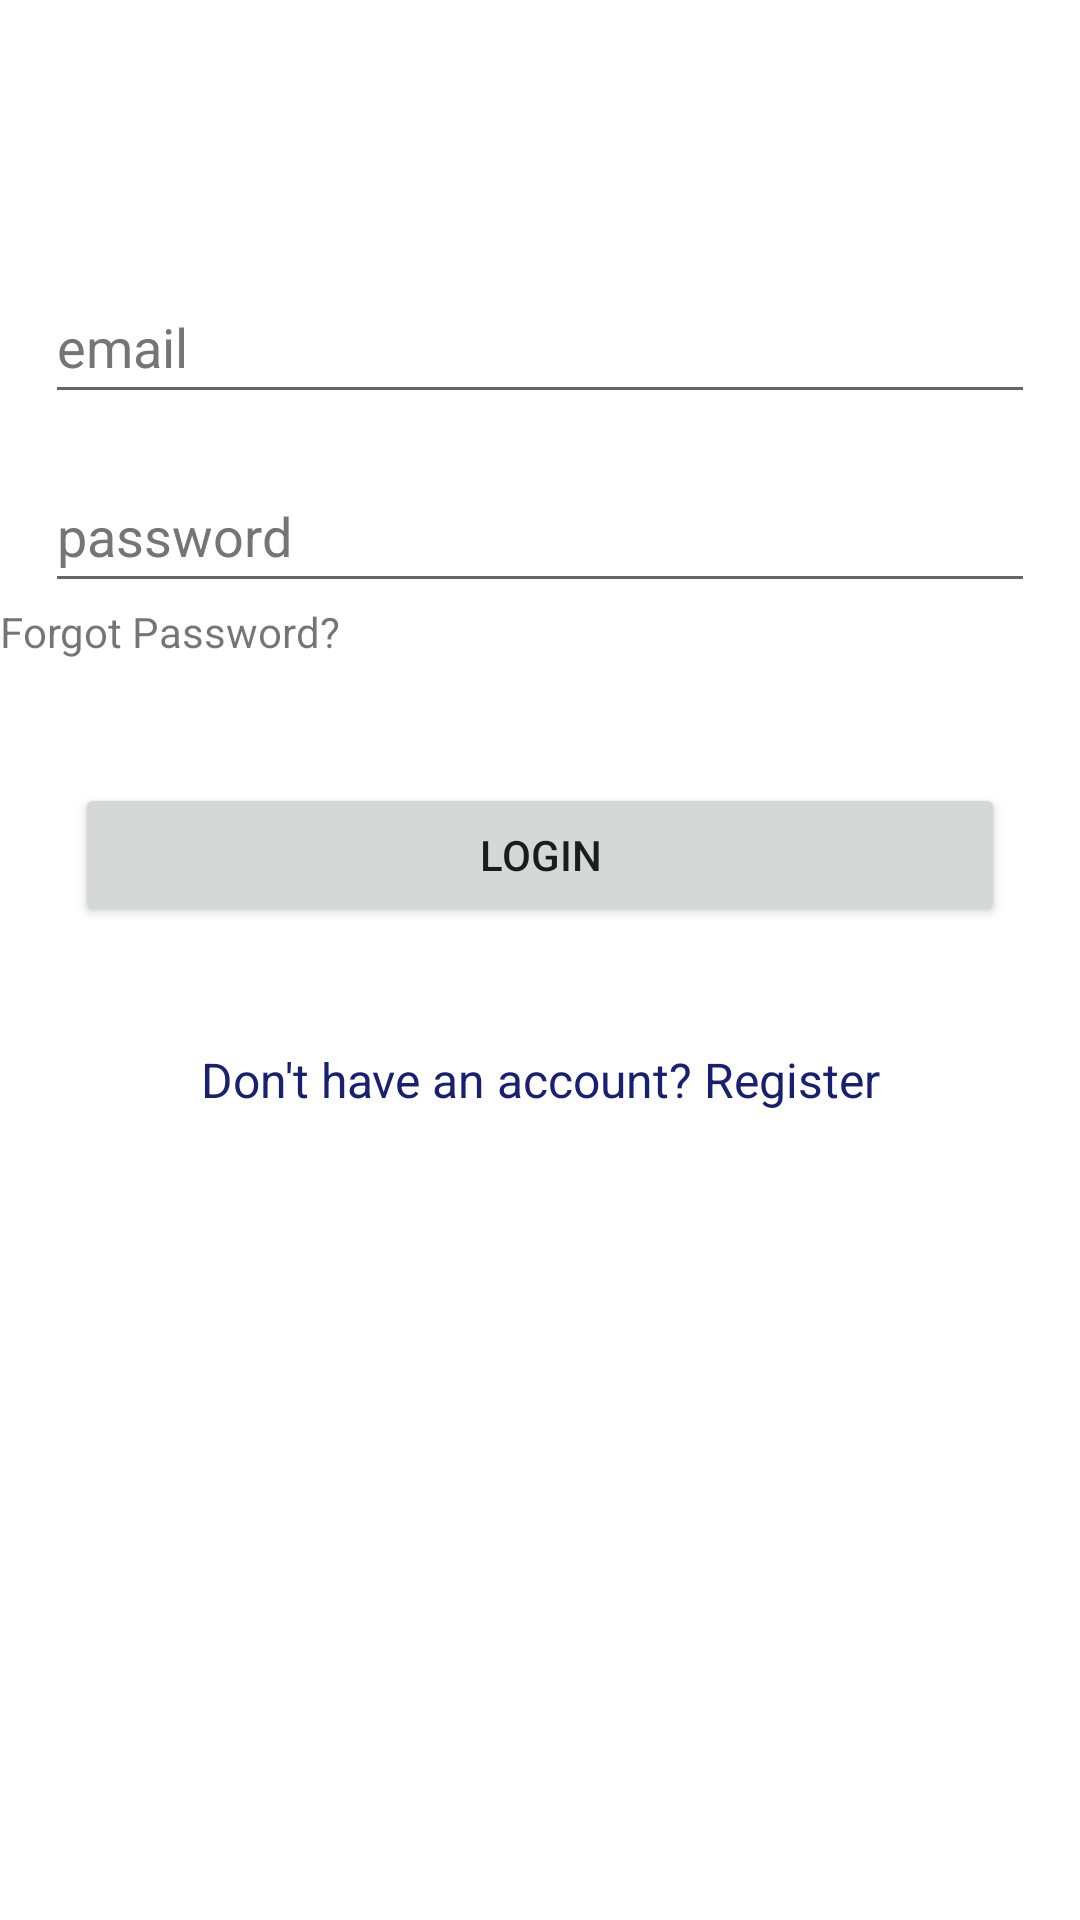

Here is an Android app screen rendered from its layout file. Give the layout XML and the strings, colors and styles it references.
<!-- AndroidManifest.xml: application theme Theme.DomesticServiceApp -->
<!-- res/layout/login.xml -->
<?xml version="1.0" encoding="utf-8"?>
<androidx.constraintlayout.widget.ConstraintLayout
    xmlns:android="http://schemas.android.com/apk/res/android"
    xmlns:app="http://schemas.android.com/apk/res-auto"
    xmlns:tools="http://schemas.android.com/tools"
    android:layout_width="match_parent"
    android:layout_height="match_parent"
    tools:context=".Login">

    <LinearLayout
        android:layout_width="match_parent"
        android:layout_height="match_parent"
        android:orientation="vertical"
        android:layout_marginTop="60dp"
        app:layout_constraintEnd_toEndOf="parent"
        app:layout_constraintStart_toStartOf="parent"
        app:layout_constraintTop_toTopOf="parent">

        <EditText
            android:id="@+id/etEmailAddress"
            android:layout_width="match_parent"
            android:layout_height="wrap_content"
            android:layout_marginLeft="15dp"
            android:layout_marginTop="30dp"
            android:layout_marginRight="15dp"
            android:autofillHints="emailAddress"
            android:ems="10"
            android:hint="email"
            android:inputType="textEmailAddress"
            android:minHeight="48dp"
            android:textColorHint="#757575" />

        <EditText
            android:id="@+id/etPassword"
            android:layout_width="match_parent"
            android:layout_height="wrap_content"
            android:layout_marginLeft="15dp"
            android:layout_marginTop="15dp"
            android:layout_marginRight="15dp"
            android:autofillHints="password"
            android:ems="10"
            android:hint="password"
            android:inputType="textPassword"
            android:minHeight="48dp"
            android:textColorHint="#757575" />

        <TextView
            android:id="@+id/tvForgotPassword"
            android:layout_width="wrap_content"
            android:layout_height="wrap_content"
            android:layout_marginLeft="70dp"
            android:layout_marginEnd="16dp"
            android:layout_marginBottom="16dp"
            android:text="Forgot Password?"
            app:layout_constraintTop_toBottomOf="@+id/etpassword" />

        <Button
            android:id="@+id/btnLogin"
            android:layout_width="match_parent"
            android:layout_height="wrap_content"
            android:layout_margin="25dp"
            android:text="login" />


        <TextView
            android:id="@+id/tvRedirectSignUp"
            android:layout_width="match_parent"
            android:layout_height="wrap_content"
            android:layout_margin="15dp"
            android:gravity="center_horizontal"
            android:text="Don't have an account? Register"
            android:onClick="openactivity"
            android:textColor="#18206F"
            android:textSize="16sp" />

    </LinearLayout>

</androidx.constraintlayout.widget.ConstraintLayout>
<!-- resources referenced by this layout -->
<resources>
  <style name="Theme.DomesticServiceApp" parent="Theme.MaterialComponents.DayNight.DarkActionBar">
          
          <item name="colorPrimary">@color/lavender</item>
          <item name="colorPrimaryVariant">@color/lavender</item>
          <item name="colorOnPrimary">@color/white</item>
          
          <item name="colorSecondary">@color/teal_200</item>
          <item name="colorSecondaryVariant">@color/teal_700</item>
          <item name="colorOnSecondary">@color/black</item>
          
          <item name="android:statusBarColor">?attr/colorPrimaryVariant</item>
          
      </style>
  <color name="lavender">#8692f7</color>
  <color name="white">#FFFFFFFF</color>
  <color name="teal_200">#FF03DAC5</color>
  <color name="teal_700">#FF018786</color>
  <color name="black">#FF000000</color>
</resources>
